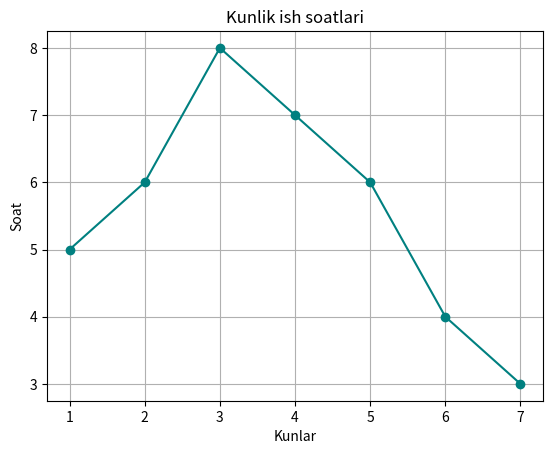

Generate this figure with matplotlib:
import matplotlib.pyplot as plt

hafta = [1, 2, 3, 4, 5, 6, 7]
ish_soati = [5, 6, 8, 7, 6, 4, 3]

plt.plot(hafta, ish_soati, marker="o", color="teal")
plt.title("Kunlik ish soatlari")
plt.xlabel("Kunlar")
plt.ylabel("Soat")
plt.grid(True)
plt.savefig("natija.png")
plt.show()
